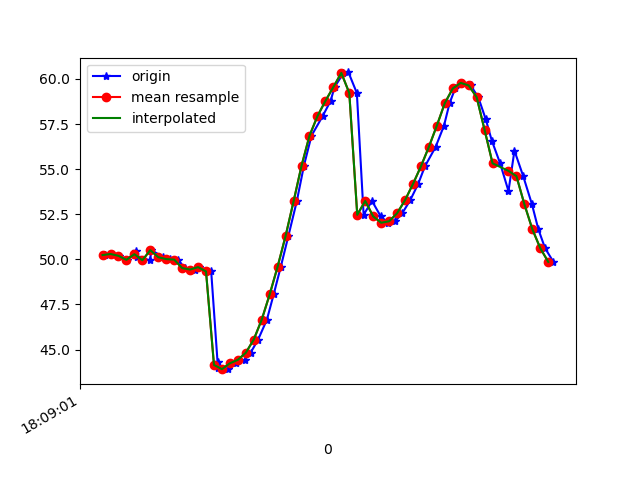

The data file committed next to this chart (first rows):
1617818941826, 514585367589758, 50.237846, 24.067, -8.656967
1617818941840, 514585386820528, 50.3, 24.08, -8.131
1617818941862, 514585406051298, 50.2, 24.13, -8.606
1617818941881, 514585425282068, 49.97, 23.81, -8.199
1617818941904, 514585444512838, 50.45, 24.29, -7.522
1617818941907, 514585463743608, 50.13, 23.87, -7.788
1617818941939, 514585482974378, 49.95, 23.5, -7.531
1617818941943, 514585502205148, 50.51, 24.14, -7.032
1617818941973, 514585521435918, 50.12, 23.51, -6.759
1617818941989, 514585540666688, 50.01, 23.23, -6.189
1617818942010, 514585559897458, 49.99, 23.27, -6.487
1617818942026, 514585579128228, 49.52, 22.61, -6.011
1617818942052, 514585598358998, 49.44, 22.63, -5.247
1617818942063, 514585617589768, 49.57, 23.17, -5.613
1617818942093, 514585636820538, 49.33, 22.79, -5.007
1617818942109, 514585656051308, 44.3, 24.05, -5.813
1617818942111, 514585675282078, 44, 22.88, -4.362
1617818942135, 514585694512848, 43.92, 22.26, -4.521
1617818942155, 514585713743618, 44.24, 21.65, -4.606
1617818942177, 514585732974388, 44.43, 21, -5.978
1617818942192, 514585752205158, 44.83, 20.65, -8
1617818942211, 514585771435928, 45.56, 20.63, -10.82
1617818942233, 514585790666698, 46.66, 20.6, -14.64
1617818942250, 514585809897468, 48.06, 20.13, -19.31
1617818942268, 514585829128238, 49.6, 18.97, -24.6
1617818942287, 514585848359008, 51.3, 17.21, -30.38
1617818942308, 514585867589778, 53.21, 15.24, -36.57
1617818942326, 514585886820548, 55.19, 13.12, -42.89
1617818942345, 514585906051318, 56.85, 10.68, -49.03
1617818942373, 514585925282088, 57.94, 8.112, -54.78
1617818942393, 514585944512858, 58.78, 5.74, -60.16
1617818942403, 514585963743628, 59.55, 3.589, -65.25
1617818942425, 514585982974398, 60.3, 1.855, -70.01
1617818942438, 514586002205168, 60.36, 0.3073, -74.8
1617818942459, 514586021435938, 59.22, -1.498, -79.47
1617818942476, 514586040666708, 52.47, -5.504, -83.68
1617818942497, 514586059897478, 53.24, -4.365, -86.37
1617818942519, 514586079128248, 52.38, -5.088, -88.41
1617818942537, 514586098359018, 52.03, -5.3, -89.48
1617818942555, 514586117589788, 52.11, -5.048, -89.61
1617818942573, 514586136820558, 52.55, -4.364, -88.89
1617818942593, 514586156051328, 53.28, -3.339, -87.44
1617818942613, 514586175282098, 54.18, -1.945, -85.34
1617818942630, 514586194512868, 55.15, -0.1426, -82.66
1617818942657, 514586213743638, 56.23, 2.084, -79.33
1617818942678, 514586232974408, 57.41, 4.621, -75.45
1617818942692, 514586252205178, 58.65, 7.5, -70.93
1617818942706, 514586271435948, 59.47, 10.46, -65.6
1617818942724, 514586290666718, 59.78, 13.33, -59.74
1617818942745, 514586309897488, 59.64, 15.99, -53.67
1617818942764, 514586329128258, 58.99, 18.33, -47.53
1617818942783, 514586348359028, 57.76, 20.19, -41.4
1617818942798, 514586367589798, 56.59, 21.98, -35.59
1617818942819, 514586386820568, 55.32, 23.62, -30.22
1617818942840, 514586406051338, 53.78, 24.74, -25.13
1617818942855, 514586425282108, 56.02, 24.75, -18.05
1617818942877, 514586444512878, 54.61, 25.65, -16.86
1617818942899, 514586463743648, 53.05, 25.49, -13.7
1617818942915, 514586483088240, 51.67, 25.24, -11.17
1617818942932, 514586502319010, 50.61, 25.39, -9.363
1617818942953, 514586521549780, 49.86, 25.97, -8.134
